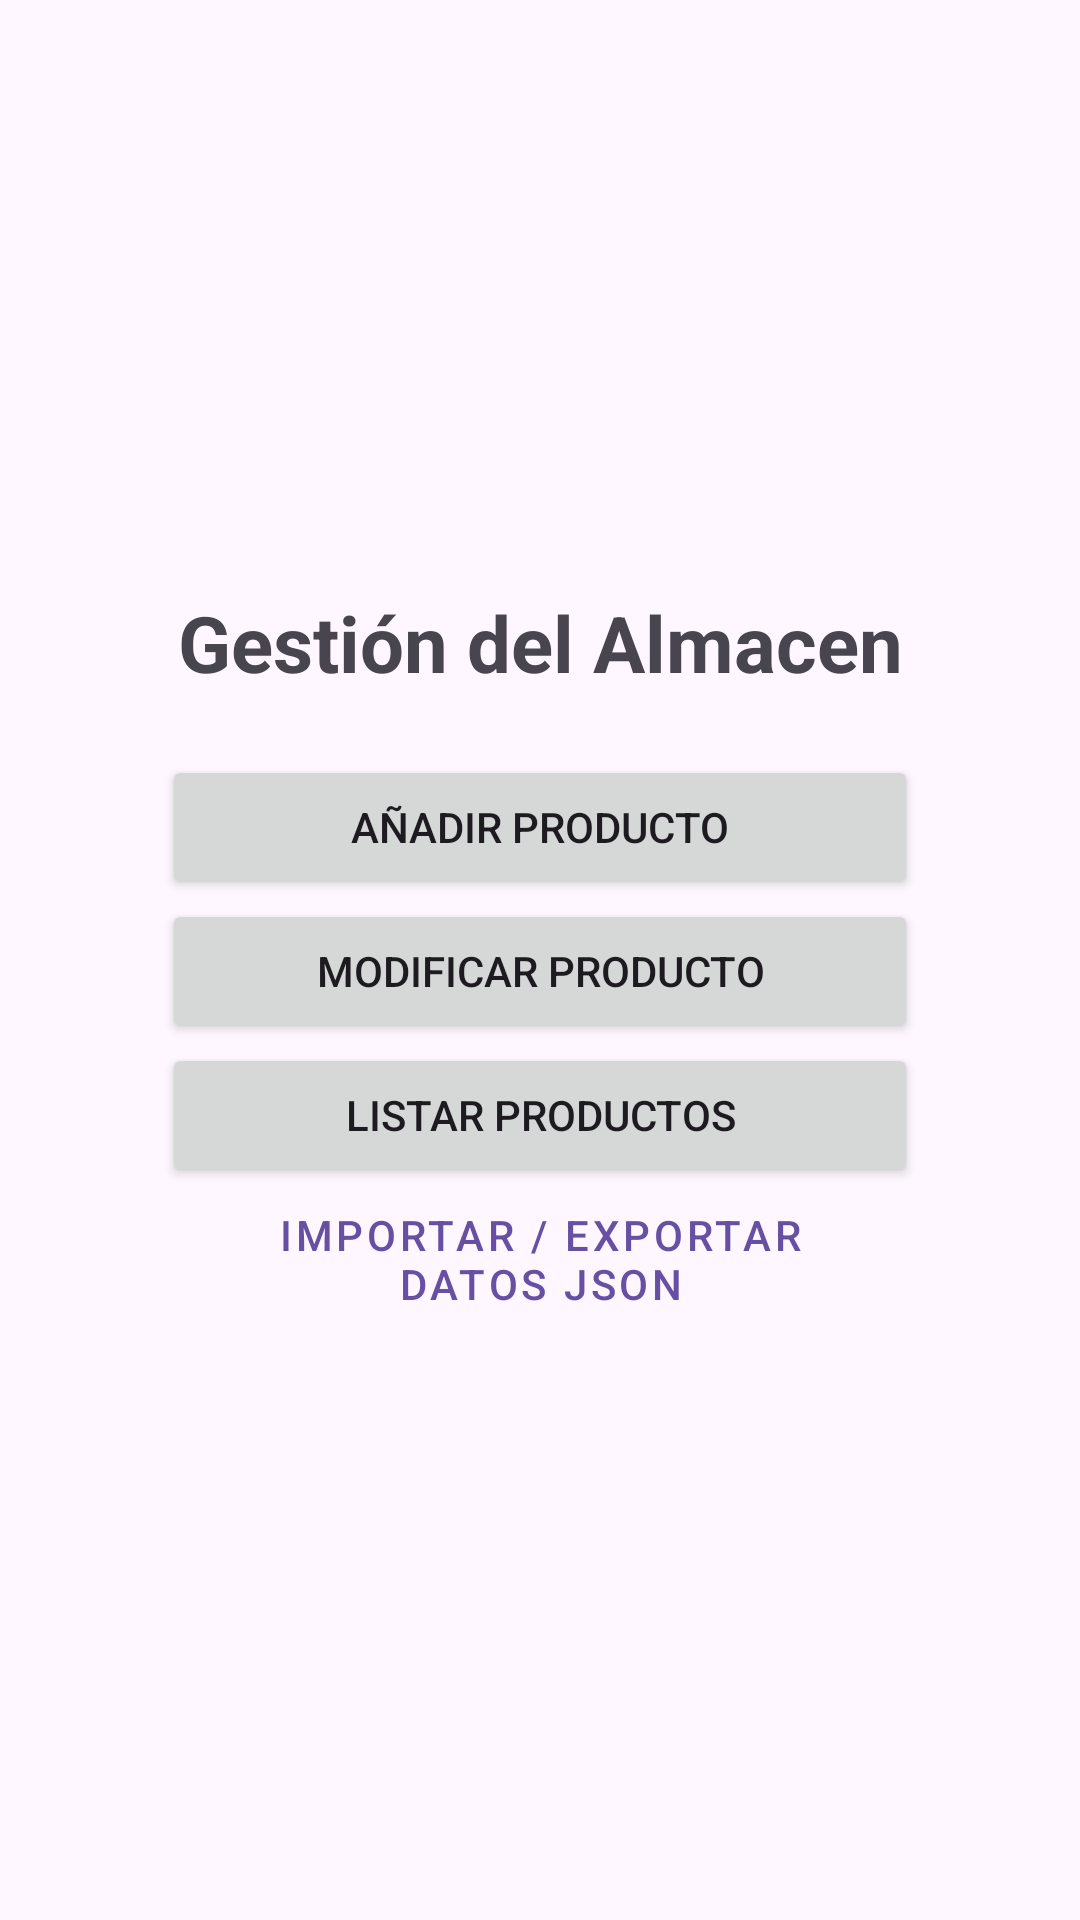

Here is an Android app screen rendered from its layout file. Give the layout XML and the strings, colors and styles it references.
<!-- AndroidManifest.xml: application theme Theme.ProyectoAlmacen -->
<!-- res/layout/activity_main.xml -->
<?xml version="1.0" encoding="utf-8"?>
<androidx.constraintlayout.widget.ConstraintLayout xmlns:android="http://schemas.android.com/apk/res/android"
    xmlns:app="http://schemas.android.com/apk/res-auto"
    xmlns:tools="http://schemas.android.com/tools"
    android:id="@+id/main"
    android:layout_width="match_parent"
    android:layout_height="match_parent"
    tools:context=".view.MainActivity">

    <TextView
        android:id="@+id/tvTitulo"
        android:layout_width="wrap_content"
        android:layout_height="wrap_content"
        android:text="Gestión del Almacen"

        android:textSize="26sp"
        android:textStyle="bold"

        android:layout_marginBottom="20dp"

        app:layout_constraintVertical_chainStyle="packed"

        app:layout_constraintBottom_toTopOf="@+id/btAnadir"
        app:layout_constraintEnd_toEndOf="parent"
        app:layout_constraintStart_toStartOf="parent"
        app:layout_constraintTop_toTopOf="parent" />

    <Button
        android:id="@+id/btAnadir"
        android:layout_width="0dp"
        android:layout_height="wrap_content"
        android:text="Añadir Producto"

        app:layout_constraintWidth_percent="0.7"
        app:cornerRadius="10dp"

        app:layout_constraintBottom_toTopOf="@+id/btModificar"
        app:layout_constraintEnd_toEndOf="parent"
        app:layout_constraintStart_toStartOf="parent"
        app:layout_constraintTop_toBottomOf="@+id/tvTitulo"

        />

    <Button
        android:id="@+id/btModificar"
        android:layout_width="0dp"
        android:layout_height="wrap_content"
        android:text="Modificar Producto"

        app:layout_constraintWidth_percent="0.7"
        app:cornerRadius="10dp"

        app:layout_constraintBottom_toTopOf="@+id/btListar"
        app:layout_constraintEnd_toEndOf="parent"
        app:layout_constraintStart_toStartOf="parent"
        app:layout_constraintTop_toBottomOf="@+id/btAnadir" />

    <Button
        android:id="@+id/btListar"
        android:layout_width="0dp"
        android:layout_height="wrap_content"
        android:text="Listar Productos"

        app:layout_constraintWidth_percent="0.7"
        app:cornerRadius="10dp"

        app:layout_constraintBottom_toTopOf="@+id/btGestionarDatos"
        app:layout_constraintEnd_toEndOf="parent"
        app:layout_constraintStart_toStartOf="parent"
        app:layout_constraintTop_toBottomOf="@+id/btModificar" />

    <Button
        style="@style/Widget.MaterialComponents.Button.OutlinedButton"
        android:id="@+id/btGestionarDatos"

        android:layout_width="0dp"
        android:layout_height="wrap_content"
        android:text="Importar / Exportar Datos JSON"

        app:layout_constraintWidth_percent="0.7"
        app:cornerRadius="10dp"

        app:layout_constraintBottom_toBottomOf="parent"
        app:layout_constraintEnd_toEndOf="parent"
        app:layout_constraintStart_toStartOf="parent"
        app:layout_constraintTop_toBottomOf="@+id/btListar" />

</androidx.constraintlayout.widget.ConstraintLayout>
<!-- resources referenced by this layout -->
<resources>
  <style name="Theme.ProyectoAlmacen" parent="Base.Theme.ProyectoAlmacen" />
  <style name="Base.Theme.ProyectoAlmacen" parent="Theme.Material3.DayNight.NoActionBar">
          
          
      </style>
</resources>
